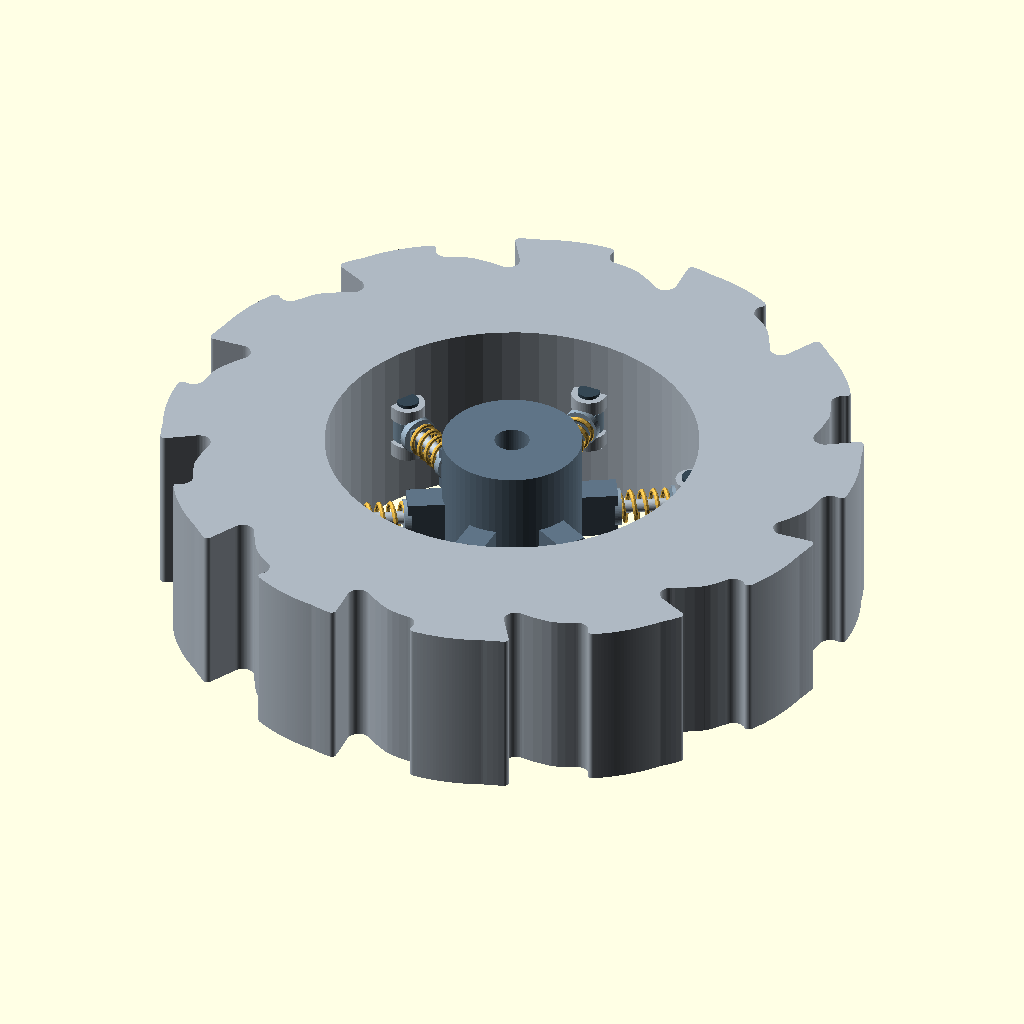
Cell 1 — every parameter at its default value.
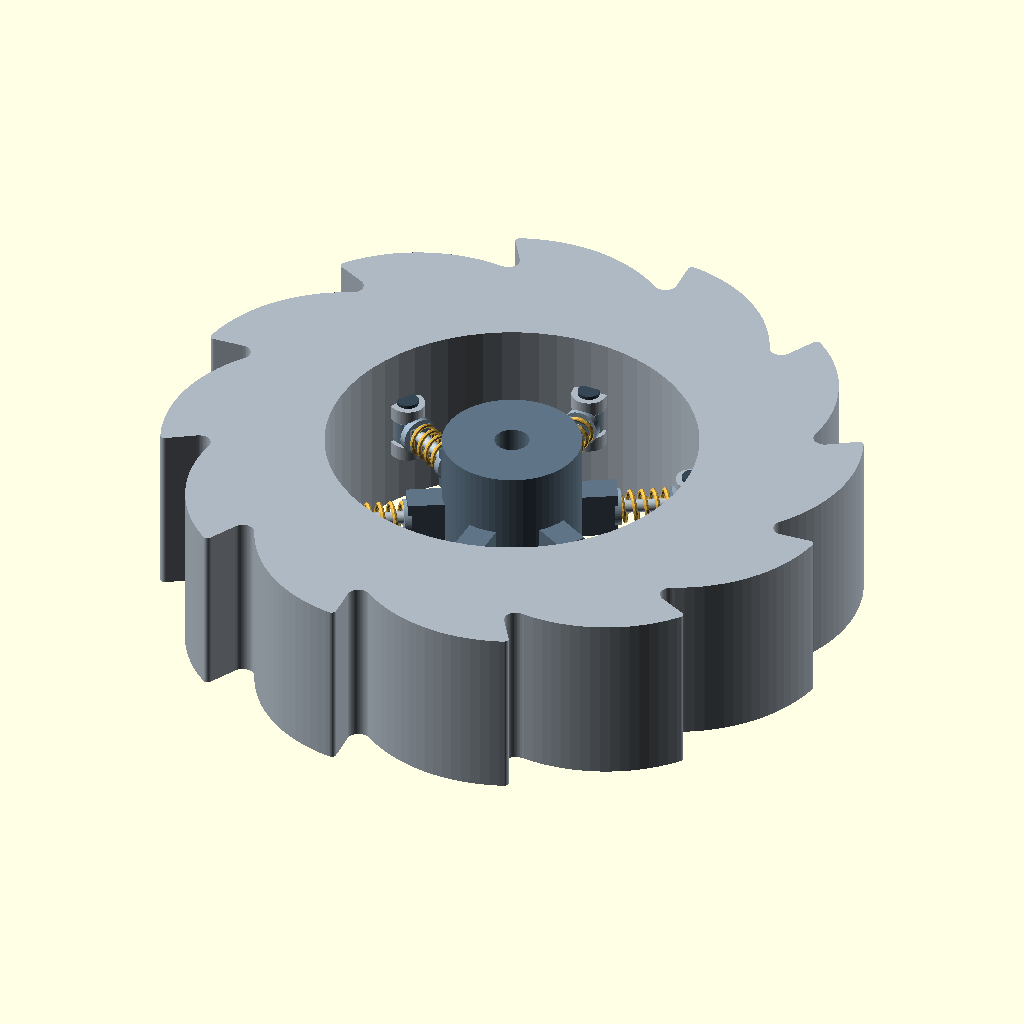
Cell 2: reverse_teeth = false (everything else at default).
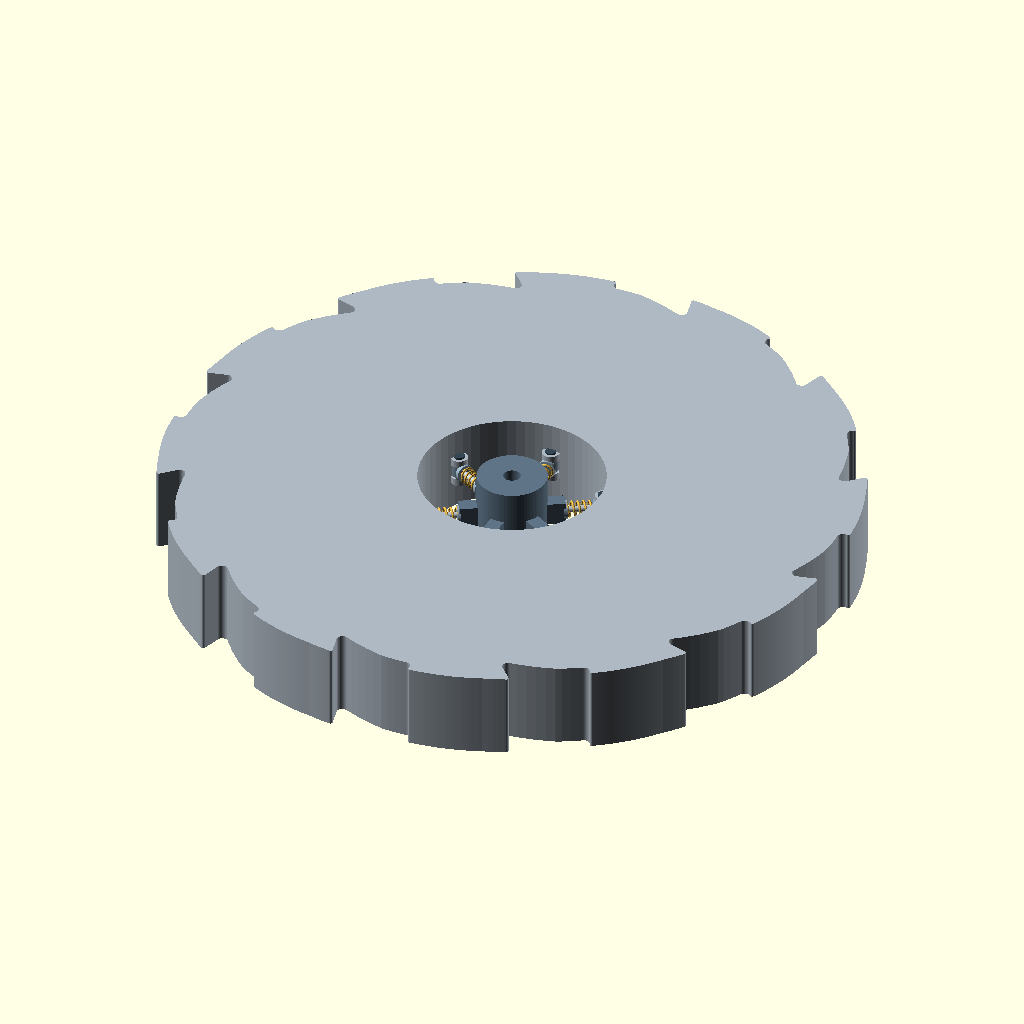
Cell 3 — outside_diameter set to 240, the other parameters unchanged.
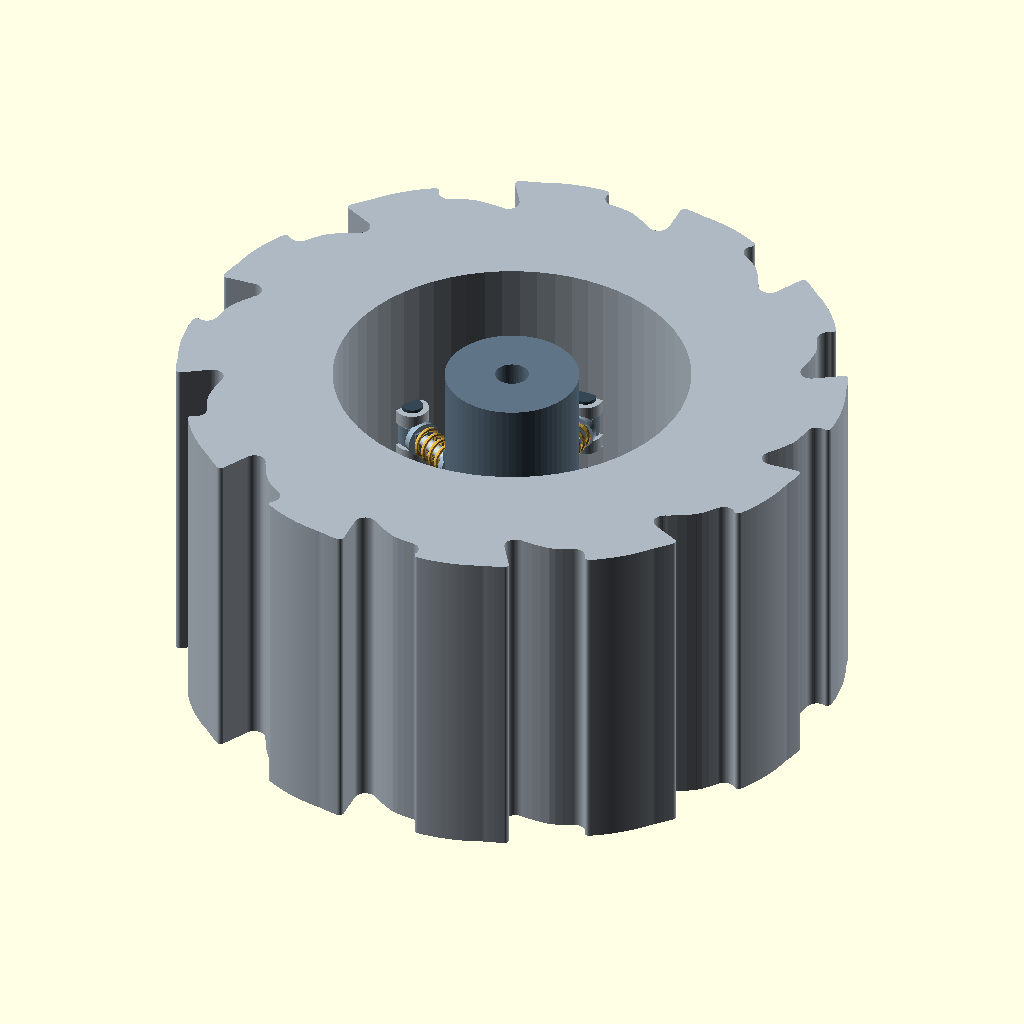
Cell 4 — wheel_width set to 60, the other parameters unchanged.
All cells are drawn from the same view direction (rotation 55°, 0°, 25°, orthographic, colour scheme Cornfield), but the view is re-fitted for each cell, so position and scale can differ between cells as well as the parameter.
OpenSCAD source file models/rover_wheel_sprung.scad:
// All-terrain paddle-wheel concept based on the updated sketch. Units: mm.
// Sharp forward/reverse peaks, circular contact arcs, and rounded inward valleys.
// Spring, bearing, pin, and clearances are illustrative, not hardware specifications.
// Springs show compliance; this model does not simulate forces or damping.

/* [Wheel] */
outside_diameter = 120;
wheel_width = 30;
hub_diameter = 24;
axle_hole_diameter = 6;
lug_count = 12;
spoke_count = 6;
lug_height = 11;
// Position of the paddle tip within each pitch; larger values sweep it back.
lug_sweep = 0.82;
// Short flank leans inward underneath the fixed tip. Angle in degrees.
short_flank_backstep = 2;
rim_inner_diameter = 64;

/* [Reverse teeth] */
reverse_teeth = true;
reverse_tooth_height = 3;
// Location along each main tooth's long flank.
reverse_tooth_position = 0.52;

/* [Tooth fillets] */
// Larger inward fillets remove the narrow dirt-catching valleys.
valley_fillet_radius = 2;
tip_fillet_radius = 0.8;

/* [Sealed tread cavity] */
// Thick skins, narrow chambers, solid teeth, and bridges between chambers.
rim_wall = 3;
cavity_radial_width = 6;
cavity_rib_width = 2;
cavity_rib_count = 8;

/* [Springs] */
spring_turns = 5;
spring_coil_diameter = 5;
spring_wire_diameter = 0.8;

/* [Display] */
show_springs = true;
$fn = 64;

/* [Hidden] */
export_part = "assembly";
outer_r = outside_diameter/2;
root_r = outer_r-lug_height;
inner_r = rim_inner_diameter/2;
hub_r = hub_diameter/2;
zmid = wheel_width/2;
sleeve_length = 6;
spring_start = hub_r+sleeve_length;
spring_end = inner_r-4;
pivot_r = inner_r-1;
spring_length = spring_end-spring_start;

assert(root_r > inner_r+rim_wall+cavity_radial_width);
assert(wheel_width > 2*rim_wall);
assert(rim_wall > 0 && cavity_radial_width > 0 && cavity_rib_width > 0);
assert(spring_length > spring_wire_diameter*spring_turns);
assert(wheel_width > 16 && hub_r > axle_hole_diameter/2);
assert(lug_sweep >= 0.5 && lug_sweep <= 0.85);
assert(reverse_tooth_height > 0);
assert(valley_fillet_radius > 0);
assert(reverse_tooth_position >= 0.4 && reverse_tooth_position <= 0.6);

function polar(r,a) = [r*cos(a),r*sin(a)];
function bezier(p0,p1,p2,p3,t) =
    (1-t)*(1-t)*(1-t)*p0 + 3*(1-t)*(1-t)*t*p1
    + 3*(1-t)*t*t*p2 + t*t*t*p3;

// Sharp peaks define the envelope; only inward valleys receive fillets.
function tooth_tip(i) = polar(outer_r,(i+lug_sweep)*360/lug_count);
// Circular contact arc, tangent to the wheel circumference at the main tip.
function arc_to_tip(start,tip,t) = let(
    tip_r=norm(tip), unit=tip/tip_r,
    center=unit*((tip_r*tip_r-start*start)/(2*(tip_r-start*unit))),
    radius=norm(tip-center),
    start_a=atan2(start[1]-center[1],start[0]-center[0]),
    end_a=atan2(tip[1]-center[1],tip[0]-center[0]),
    sweep=(end_a-start_a+360)%360)
    center+polar(radius,start_a+sweep*t);
function main_flank(i,t) = let(a=(i+lug_sweep)*360/lug_count)
    arc_to_tip(polar(root_r,a-short_flank_backstep),tooth_tip(i+1),t);

// True circular arc through three points for the small reverse tooth's crown.
function arc_through(start,middle,end,t) = let(
    u=middle-start, v=end-start,
    du=middle*middle-start*start, dv=end*end-start*start,
    det=2*(u[0]*v[1]-u[1]*v[0]),
    center=[(du*v[1]-dv*u[1])/det,(u[0]*dv-v[0]*du)/det],
    radius=norm(start-center),
    a0=atan2(start[1]-center[1],start[0]-center[0]),
    a1=atan2(end[1]-center[1],end[0]-center[0]),
    sweep=(a1-a0+360)%360)
    center+polar(radius,a0+sweep*t);

function point_angle(p) = atan2(p[1],p[0]);
function paired_tooth_points(i) = let(
    t=reverse_tooth_position,
    base=main_flank(i,t),
    base_a=point_angle(base),
    base_r=norm(base),
    reverse_r=min(outer_r-0.8,base_r+reverse_tooth_height),
    reverse_a=base_a-2,
    reverse_tip=polar(reverse_r,reverse_a),
    // Opposite lean: this root lies ahead of the reverse tip, rather than behind.
    reverse_foot=polar(base_r-1,base_a+1.6),
    entry=main_flank(i,t-0.22),
    exit=main_flank(i,t+0.34),
    return_sweep=(point_angle(exit)-reverse_a+360)%360,
    crown=polar(min(outer_r-0.15,max(reverse_r,norm(exit))+0.15),
                reverse_a+return_sweep/2))
    concat(
        [tooth_tip(i),main_flank(i,0)],
        [for(j=[1:6]) main_flank(i,(t-0.22)*j/6)],
        // Recessed inward curve leading into the short counter-facing flank.
        [for(j=[1:7]) bezier(entry,polar(base_r-2,base_a-5),
            polar(base_r-1.4,base_a+0.7),reverse_foot,j/7)],
        [reverse_tip],
        // Long return follows the circumference and curves gently inward.
        [for(j=[1:24]) arc_through(reverse_tip,crown,exit,j/24)],
        [for(j=[1:4]) main_flank(i,(t+0.34)+(1-t-0.34)*j/5)]
    );
module raw_tread_outline() {
    polygon([for(i=[0:lug_count-1]) each
        (reverse_teeth ? paired_tooth_points(i) :
            concat([tooth_tip(i)],
                [for(j=[0:19]) main_flank(i,j/20)]))]);
}

// Round only concave valleys. This dilation/erosion fills inward corners
// while preserving sharp convex peaks on the forward and reverse teeth.
module tread_outline() {
    offset(r=tip_fillet_radius,$fn=48)
        offset(r=-tip_fillet_radius,$fn=48)
    offset(r=-valley_fillet_radius,$fn=48)
        offset(r=valley_fillet_radius,$fn=48)
            raw_tread_outline();
}

// The cavity is entirely enclosed. Radial bridges create separate chambers.
module tread_cavity() {
    translate([0,0,rim_wall]) linear_extrude(height=wheel_width-2*rim_wall,convexity=20)
        difference() {
            difference() {
                intersection() {
                    circle(r=inner_r+rim_wall+cavity_radial_width);
                    offset(delta=-rim_wall) tread_outline();
                }
                circle(r=inner_r+rim_wall);
            }
            for(a=[0:360/cavity_rib_count:359]) rotate(a)
                translate([inner_r+rim_wall-1,-cavity_rib_width/2])
                    square([cavity_radial_width+2,cavity_rib_width]);
        }
}

module solid_rim() {
    linear_extrude(height=wheel_width,convexity=20) difference() {
        tread_outline();
        circle(r=inner_r);
    }
}

module sealed_rim() {
    difference() {
        solid_rim();
        tread_cavity();
    }
}

// Closed swept tube, with its helix axis along X.
module coil(length, radius, wire, turns) {
    segments = turns*20;
    sides = 8;
    advance = length/(turns*2*PI);
    denom = sqrt(radius*radius+advance*advance);
    vertices = [for(i=[0:segments],j=[0:sides-1]) let(
        a=i/segments*turns*360,
        b=j/sides*360,
        u=wire/2*cos(b), v=wire/2*sin(b))
        [length*i/segments+v*radius/denom,
         radius*cos(a)+u*cos(a)+v*advance*sin(a)/denom,
         radius*sin(a)+u*sin(a)-v*advance*cos(a)/denom]];
    faces = concat(
        [for(i=[0:segments-1],j=[0:sides-1]) each [
            [i*sides+j,(i+1)*sides+j,(i+1)*sides+(j+1)%sides],
            [i*sides+j,(i+1)*sides+(j+1)%sides,i*sides+(j+1)%sides]]],
        [[for(j=[0:sides-1]) j]],
        [[for(j=[sides-1:-1:0]) segments*sides+j]]);
    polyhedron(vertices,faces,convexity=10);
}

module radial_cylinder(start,length,radius) {
    translate([start,0,zmid]) rotate([0,90,0])
        cylinder(h=length,r=radius);
}

module spring_spoke() {
    // Hub-side sleeve and exposed piston rod.
    color("#5f7486") translate([hub_r-1,-2.5,zmid-4])
        cube([sleeve_length+1,5,8]);
    color("#b8c3cc") radial_cylinder(hub_r+sleeve_length-2,inner_r-hub_r-sleeve_length,1.1);
    // End seats for the spring.
    color("#93a8b9") {
        radial_cylinder(spring_start-0.6,1.2,spring_coil_diameter/2+0.7);
        radial_cylinder(spring_end-0.6,1.2,spring_coil_diameter/2+0.7);
    }
    if(show_springs) color("#e3b54b")
        translate([spring_start,0,zmid])
            coil(spring_length,spring_coil_diameter/2,
                 spring_wire_diameter,spring_turns);
    // Rim-side hinge eye, with its pin axis along the wheel axis.
    color("#718899") difference() {
        union() {
            translate([spring_end-1,-2,zmid-2])
                cube([pivot_r-spring_end+1,4,4]);
            translate([pivot_r,0,zmid-2]) cylinder(h=4,r=2.6);
        }
        translate([pivot_r,0,zmid-3]) cylinder(h=6,r=1.25);
    }
    // Two bracket ears attach the pivot to the inside of the rim.
    color("#aeb8c2") for(z=[zmid-5,zmid+2.4])
        difference() {
            hull() {
                translate([pivot_r,0,z]) cylinder(h=2.6,r=3);
                translate([inner_r+0.5,-3,z]) cube([1,6,2.6]);
            }
            translate([pivot_r,0,z-0.1]) cylinder(h=2.8,r=1.25);
        }
    color("#354754") translate([pivot_r,0,zmid-5.6]) {
        cylinder(h=11.2,r=1.1);
        cylinder(h=0.8,r=1.9);
        translate([0,0,10.4]) cylinder(h=0.8,r=1.9);
    }
}

module wheel_assembly() {
    color("#aeb8c2") sealed_rim();
    color("#5f7486") difference() {
        cylinder(h=wheel_width,r=hub_r);
        translate([0,0,-0.1]) cylinder(h=wheel_width+0.2,d=axle_hole_diameter);
    }
    for(i=[0:spoke_count-1]) rotate([0,0,30+i*360/spoke_count]) spring_spoke();
}

// Alternate exports enable checking the enclosed void and its volume.
if(export_part == "rim") sealed_rim();
else if(export_part == "cavity") tread_cavity();
else if(export_part == "solid_rim") solid_rim();
else wheel_assembly();
Customizer parameters (derived from the source; name, type, default, range or options):
outside_diameter: number, default 120
wheel_width: number, default 30
hub_diameter: number, default 24
axle_hole_diameter: number, default 6
lug_count: number, default 12
spoke_count: number, default 6
lug_height: number, default 11
lug_sweep: number, default 0.82
short_flank_backstep: number, default 2
rim_inner_diameter: number, default 64
reverse_teeth: bool, default true
reverse_tooth_height: number, default 3
reverse_tooth_position: number, default 0.52
valley_fillet_radius: number, default 2
tip_fillet_radius: number, default 0.8
rim_wall: number, default 3
cavity_radial_width: number, default 6
cavity_rib_width: number, default 2
cavity_rib_count: number, default 8
spring_turns: number, default 5
spring_coil_diameter: number, default 5
spring_wire_diameter: number, default 0.8
show_springs: bool, default true
